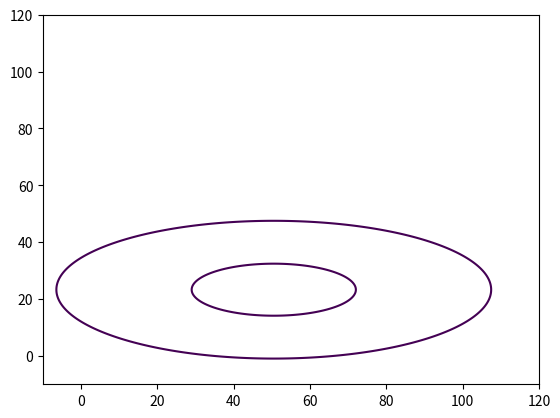
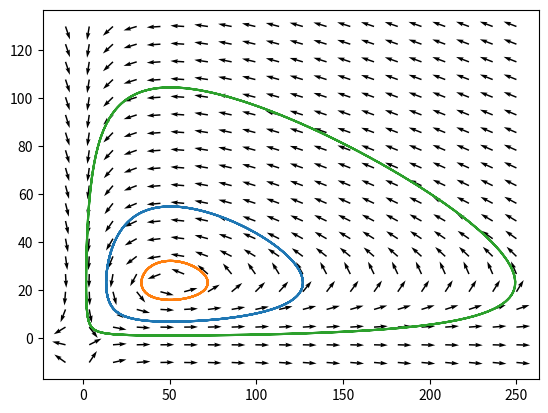
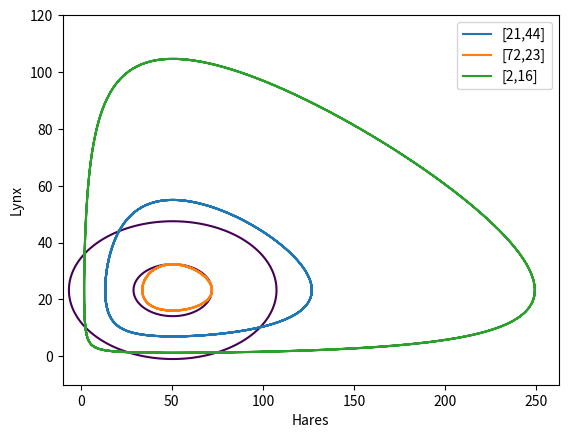

Generate these figures, in order, with matplotlib:
import numpy as np
import matplotlib.pyplot as plt
from scipy.integrate.odepack import odeint

##### problem 1.1 #####

x,y = np.meshgrid(np.linspace(-10,250,20), np.linspace(-10,130,20))

Lambda = 32.221
b = 1.3847
Mu = 27.432
c = 0.5433

f1 = [21,44]
f2 = [72,23]
f3 = [2,16]

def find_k(x,y,Lambda,b,Mu,c):
    dotx = Mu/c
    doty = Lambda/b
    u = x-dotx
    v = y-doty
    k =  (u**2)/(b/(c*Lambda)) + (v**2)/(c/(b*Mu))
    return k, dotx, doty

U,V = np.meshgrid(np.linspace(-10,120,1000),np.linspace(-10,120,1000))

k1,x1,y1 = find_k(f1[0], f1[1], Lambda,b,Mu,c)
k2,x2,y2 = find_k(f2[0], f2[1], Lambda,b,Mu,c)

equation1 = ((U-x1)**2)/(b/(c*Lambda)) + ((V-y1)**2)/(c/(b*Mu))
equation2 = ((U-x2)**2)/(b/(c*Lambda)) + ((V-y2)**2)/(c/(b*Mu))
plt.contour(U,V,equation1, [k1])
plt.contour(U,V,equation2, [k2])
plt.show()

##### problem 1.2 #####

dx = x*(Lambda-b*y)
dy = y*(-Mu+c*x)
t = np.linspace(0,1,1000)

n = np.sqrt(dx**2 + dy**2)
u,v = dx/n, dy/n

def LotkaVolterra(z,t,a,b,c,d):
    x,y = z
    dydt = [a*x-b*x*y,-c*y+d*x*y]
    return dydt

sol = odeint(LotkaVolterra, f1, t, args=(Lambda, b, Mu, c))
sol1 = odeint(LotkaVolterra, f2, t, args=(Lambda, b, Mu, c))
sol2 = odeint(LotkaVolterra, f3, t, args=(Lambda, b, Mu, c))

plt.plot(sol[:,0], sol[:,1])
plt.plot(sol1[:,0], sol1[:,1])
plt.plot(sol2[:,0], sol2[:,1])
plt.quiver(x,y,u,v)
plt.show()

##### problem 1.3 #####

plt.contour(U,V,equation1, [k1])
plt.contour(U,V,equation2, [k2])
plt.plot(sol[:,0], sol[:,1], label='[21,44]')
plt.plot(sol1[:,0], sol1[:,1], label='[72,23]')
plt.plot(sol2[:,0], sol2[:,1], label='[2,16]')
plt.xlabel("Hares")
plt.ylabel("Lynx")
plt.legend()
plt.show()


##### problem 2.3 #####





##### problem 2.4 #####
